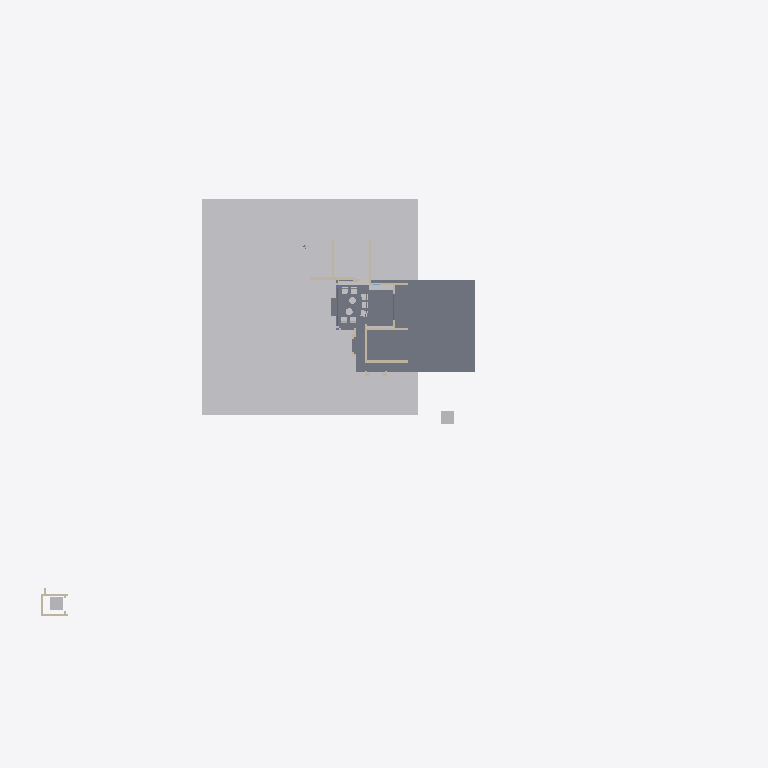
Plan cut of the same IFC building model at storey 'My Storey' (level 0.00 m, cut at 1.40 m), seen from above with north up, elements coloured by IFC class: 15 other elements (light grey), 11 walls (beige), 4 slabs (grey), 1 door (brown). Cut surfaces are drawn darker.
Extent 82.4 m × 54.0 m × 34.1 m (x, y, z). Storeys (1): My Storey at 0.00 m. Elements (236): 103 IfcWall, 45 IfcBeam, 30 IfcSystemFurnitureElement, 18 IfcSlab, 10 IfcBuildingElementProxy, 9 IfcFurniture, 9 IfcGeographicElement, 3 IfcDoor, 3 IfcRoof, 2 IfcColumn, 2 IfcWindow, 1 IfcElectricAppliance.

HEADER;
FILE_DESCRIPTION(('ViewDefinition[DesignTransferView]'),'2;1');
FILE_NAME('Haroon.ifc','2026-10-08T12:15:28+05:30',(''),(''),'IfcOpenShell 0.8.5','Bonsai 0.8.5','Nobody');
FILE_SCHEMA(('IFC4X3'));
ENDSEC;
DATA;
#1=IFCPROJECT('3Nc$W10oX39R9nokYWVXQQ',$,'My Project',$,$,$,$,(#10,#22),#5);
#27=IFCSITE('18E0QpV1vAqhpxqK4cBvm$',$,'My Site',$,$,#50,$,$,$,$,$,$,$,$);
#33=IFCBUILDING('39LUp5juL5SBeUfotbM0rp',$,'My Building',$,$,#56,$,$,$,$,$,$);
#39=IFCBUILDINGSTOREY('1eJWHZHV9FMAU2qxsD42Cb',$,'My Storey',$,$,#62,$,$,$,$);
#48595=IFCGEOGRAPHICELEMENT('3K844ywfjD5Ah7F8qUxqXp',$,'Site',$,$,#49242,#48596,$,.TERRAIN.);
#5281=IFCSLAB('3o6ScKJL91VevtMnR2ZcPa',$,'Slab',$,$,#5311,#5296,$,$);
#38901=IFCSLAB('3j5GKf7f11ggCohVkgCRej',$,'Slab',$,$,#38937,#38914,$,$);
#6311=IFCBUILDINGELEMENTPROXY('1kpDxnGGH6BPRdB2blRB0w',$,'LIFT',$,$,#37135,#6312,$,.COMPLEX.);
#55904=IFCTRANSPORTELEMENT('12_casls15lwi47BZF7Gfs',$,'1.5m lift',$,$,#55919,#55905,$,.ELEVATOR.);
#9701=IFCWALL('1VHn9$y9PAPB3_K66AQzeJ',$,'Wall',$,$,#9743,#9712,$,$);
#5102=IFCWALL('3a1ldmCrnFQ949w5BWdu2a',$,'Wall',$,$,#5401,#5113,$,$);
#43923=IFCSYSTEMFURNITUREELEMENT('1kfhQQIfP0MhoNk_709rC3',$,'SystemFurnitureElement',$,$,#44202,#43934,$,$);
#34800=IFCSYSTEMFURNITUREELEMENT('3nXQlP73b189x3kdXXAJ94',$,'SystemFurnitureElement',$,$,#34915,#34815,$,$);
#5214=IFCWALL('2axFwd6CTDl969O2gzLeku',$,'Wall',$,$,#5765,#5225,$,$);
#5059=IFCWALL('2nClytvRD8QgoU2F3BgpRS',$,'Wall',$,$,#5371,#5065,$,$);
#23969=IFCWALL('3YaYKhz3L6xf6D54WB4o8N',$,'Wall',$,$,#31836,#23980,$,$);
#4924=IFCWALL('2g5QwPxf1C2O48vwK8BgEm',$,'Wall',$,$,#5341,#4932,$,$);
#40390=IFCWALL('1JhVxrH_X7HwVc$vpRXTza',$,'Wall',$,$,#43145,#40401,$,$);
#38971=IFCSLAB('2abpGyxEz4yBfTTHbz0Omo',$,'Slab',$,$,#53434,#38982,$,$);
#43822=IFCSYSTEMFURNITUREELEMENT('39Sbkr8DL85us8PetWHEON',$,'SystemFurnitureElement',$,$,#43848,#43833,$,$);
#23887=IFCWALL('0ghrCNUJHFewFC9mUSc_Sh',$,'Wall',$,$,#37190,#23898,$,$);
#24103=IFCWALL('0JSIDsLWXF9ha67do1gI43',$,'Wall',$,$,#37200,#24114,$,$);
#46450=IFCFURNITURE('1xh7QG8OT5KOntRAQzjpYD',$,'Furniture',$,$,#49500,#46463,$,$);
#46469=IFCFURNITURE('2ef0Fo$7f68v9L6D_N1lOg',$,'Furniture',$,$,#49505,#46482,$,$);
#47214=IFCFURNITURE('2lQEtomEDBu84kQ7f6UDaK',$,'Furniture',$,$,#56538,#47227,$,$);
#46488=IFCFURNITURE('1PLSe1oTnFCub2hIwvLqf4',$,'Furniture',$,$,#56528,#46501,$,$);
#10341=IFCDOOR('1q8W5J7Yf5xOjgVtxXL86W',$,'Door',$,$,#58217,#53544,$,2.5,5.603030204772949,$,.DOUBLE_DOOR_SLIDING.,$);
#38938=IFCSLAB('0XMQxvj_z00PTQsu_5gbCz',$,'Slab',$,$,#53429,#38949,$,$);
#31169=IFCFURNITURE('1QX2fwi9P5JAriUmCBIZoo',$,'Furniture',$,$,#48560,#46441,$,$);
#31108=IFCFURNITURE('0Yg1qX4zD1zer0c_XHriR3',$,'Furniture',$,$,#48555,#46433,$,$);
#46507=IFCFURNITURE('0ogFinjDr6i9gvn8RE61tW',$,'Furniture',$,$,#56533,#46520,$,$);
#47150=IFCFURNITURE('1DsQFwLo532PQLF_mckSSf',$,'Furniture',$,$,#47262,#47172,$,$);
#47195=IFCFURNITURE('1cnHlq07rFIgQ2EPOLkhtI',$,'Furniture',$,$,#47267,#47208,$,$);
#23862=IFCWALL('3sxJtDxd93pR43rLQO6R4E',$,'Wall',$,$,#37195,#23873,$,$);
#5127=IFCWALL('3aP5VZPe9BMhLcyRJuWhW$',$,'Wall',$,$,#5617,#5138,$,$);
ENDSEC;
